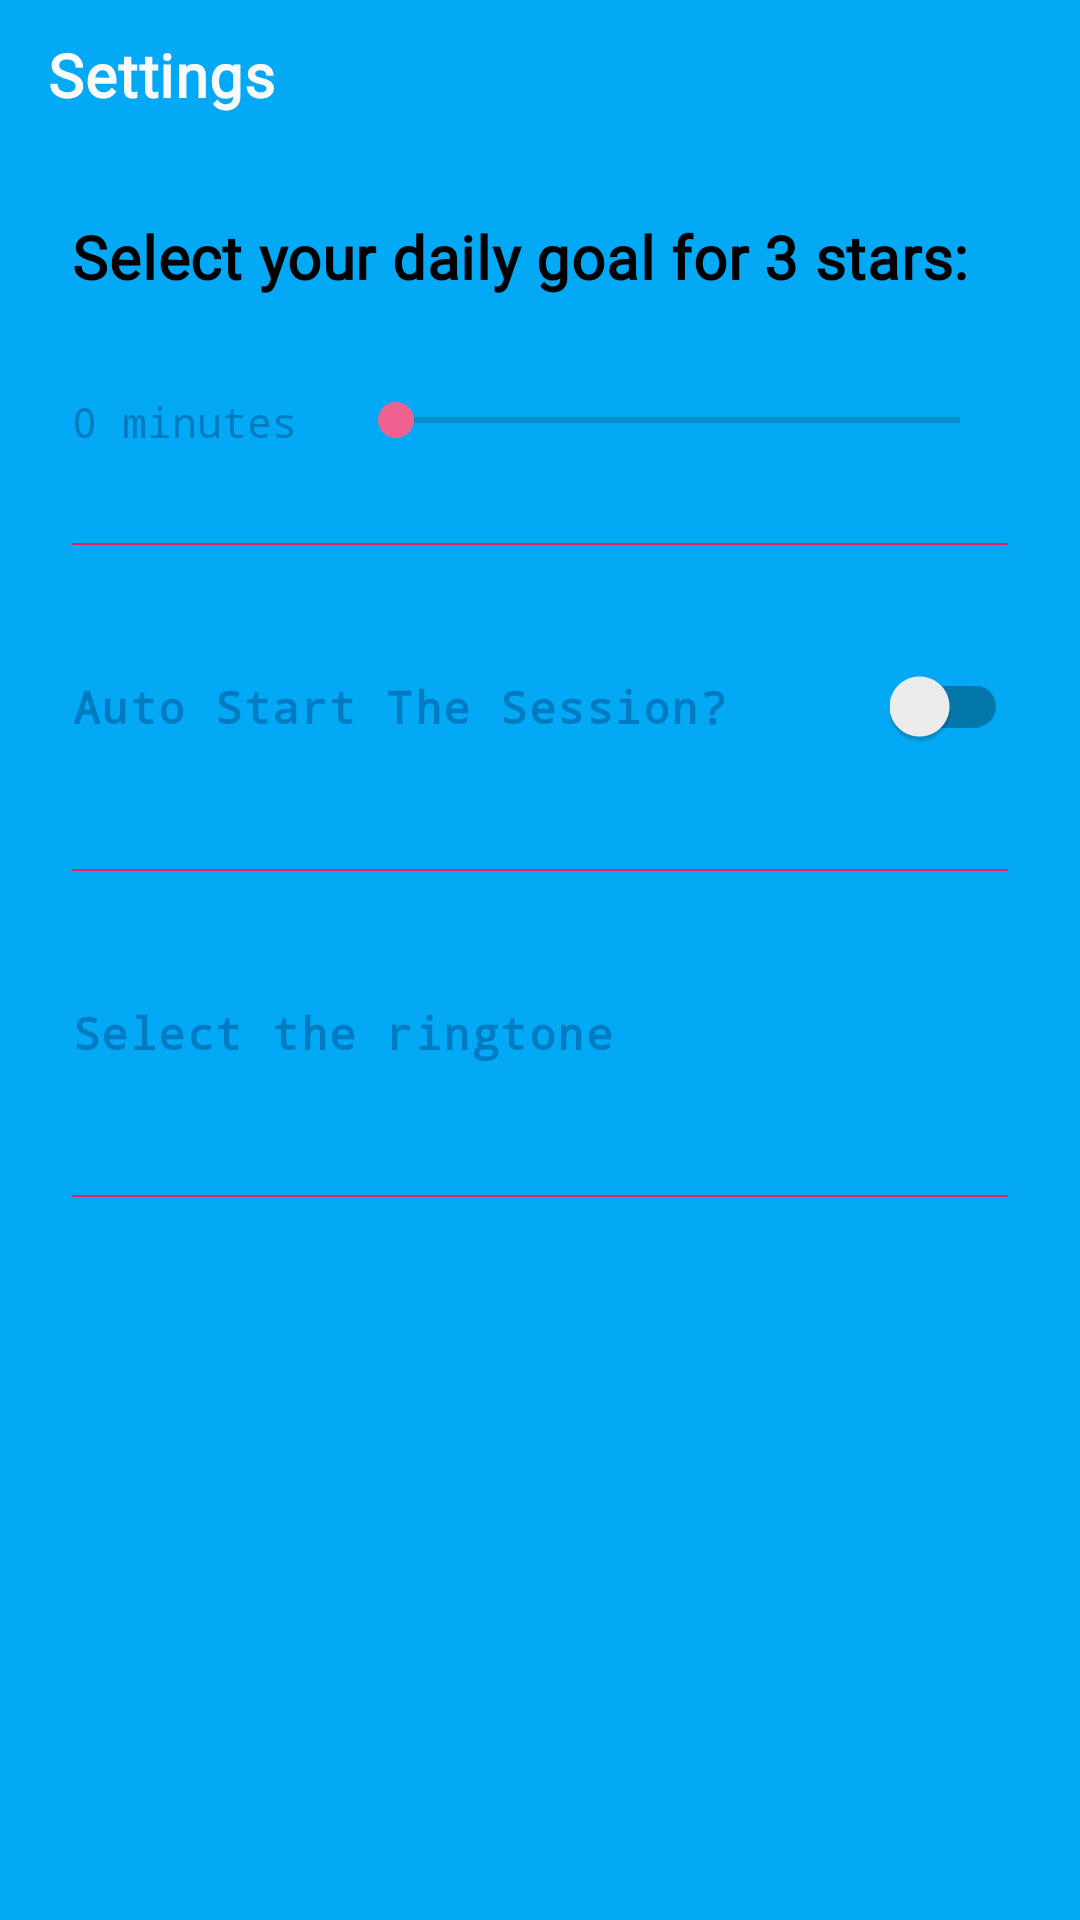

Reconstruct the res/layout file that produces this screen, plus the resources it refers to.
<!-- AndroidManifest.xml: application theme AppTheme.NoActionBar -->
<!-- res/layout/activity_settings.xml -->
<?xml version="1.0" encoding="utf-8"?>
<androidx.constraintlayout.widget.ConstraintLayout xmlns:android="http://schemas.android.com/apk/res/android"
    xmlns:app="http://schemas.android.com/apk/res-auto"
    xmlns:tools="http://schemas.android.com/tools"
    android:layout_width="match_parent"
    android:layout_height="match_parent"
    android:background="@color/primaryColor"
    tools:context=".ui.activities.SettingsActivity">

    <androidx.appcompat.widget.Toolbar
        android:id="@+id/toolbar"
        android:layout_width="match_parent"
        android:layout_height="50dp"
        app:titleTextAppearance="@style/TextAppearance.MdcTypographyStyles.Headline6"
        app:layout_constraintTop_toTopOf="parent"
        app:title="Settings"
        app:titleTextColor="@color/primaryTextColor" />

    <androidx.constraintlayout.widget.ConstraintLayout
        android:layout_width="match_parent"
        android:layout_height="0dp"
        android:layout_marginTop="6dp"
        android:layout_marginStart="8dp"
        android:layout_marginEnd="8dp"
        android:background="@drawable/background_white"
        app:layout_constraintBottom_toBottomOf="parent"
        app:layout_constraintTop_toBottomOf="@id/toolbar">

        <TextView
            android:id="@+id/select_goal"
            android:layout_width="wrap_content"
            android:layout_height="wrap_content"
            android:layout_marginStart="16dp"
            android:layout_marginTop="16dp"
            android:text="Select your daily goal for 3 stars:"
            android:textColor="@android:color/black"
            android:textAppearance="@style/TextAppearance.MdcTypographyStyles.Headline6"
            android:textStyle="bold"
            app:layout_constraintStart_toStartOf="parent"
            app:layout_constraintTop_toTopOf="parent" />

        <TextView
            android:id="@+id/tv_seekBar"
            android:layout_width="wrap_content"
            android:layout_height="wrap_content"
            android:fontFamily="monospace"
            android:text="0 minutes"
            android:textColor="@color/primaryDarkColor"
            android:textSize="14sp"
            app:layout_constraintStart_toStartOf="@id/select_goal"
            android:layout_marginBottom="6dp"
            app:layout_constraintTop_toTopOf="@id/seekBar" />

        <SeekBar
            android:id="@+id/seekBar"
            style="@style/Widget.AppCompat.SeekBar"
            android:layout_width="0dp"
            android:layout_height="wrap_content"
            android:layout_marginStart="16dp"
            android:layout_marginTop="32dp"
            android:max="600"
            android:progress="0"
            app:layout_constraintEnd_toEndOf="parent"
            android:layout_marginEnd="16dp"
            app:layout_constraintWidth_percent="0.64"
            app:layout_constraintTop_toBottomOf="@id/select_goal" />


        <View
            android:id="@+id/divider1"
            android:layout_width="0dp"
            android:layout_height="0.5dp"
            android:layout_marginTop="32dp"
            android:background="@color/secondaryDarkColor"
            app:layout_constraintEnd_toEndOf="@id/seekBar"
            app:layout_constraintStart_toStartOf="@id/tv_seekBar"
            app:layout_constraintTop_toBottomOf="@id/seekBar" />

        <TextView
            android:layout_width="wrap_content"
            android:layout_height="wrap_content"
            android:fontFamily="monospace"
            android:text="Auto Start The Session?"
            android:textColor="@color/primaryDarkColor"
            android:textAppearance="@style/TextAppearance.MdcTypographyStyles.Caption"

            android:textSize="15sp"
            android:textStyle="bold"
            app:layout_constraintBottom_toTopOf="@id/divider2"
            app:layout_constraintStart_toStartOf="@id/divider1"
            app:layout_constraintTop_toTopOf="@id/divider1" />

        <androidx.appcompat.widget.SwitchCompat
            android:id="@+id/auto_start_switch"
            android:layout_width="wrap_content"
            android:layout_height="wrap_content"
            app:layout_constraintBottom_toTopOf="@id/divider2"
            app:layout_constraintEnd_toEndOf="@id/divider1"
            app:layout_constraintTop_toTopOf="@id/divider1" />

        <View
            android:id="@+id/divider2"
            android:layout_width="0dp"
            android:layout_height="0.5dp"
            android:layout_marginTop="108dp"
            android:background="@color/secondaryDarkColor"
            app:layout_constraintEnd_toEndOf="@id/seekBar"
            app:layout_constraintStart_toStartOf="@id/tv_seekBar"
            app:layout_constraintTop_toBottomOf="@id/divider1" />

        <TextView
            android:layout_width="wrap_content"
            android:layout_height="wrap_content"
            android:fontFamily="monospace"
            android:text="Select the ringtone"
            android:textAppearance="@style/TextAppearance.MdcTypographyStyles.Caption"
            android:textColor="@color/primaryDarkColor"
            android:textSize="15sp"
            android:textStyle="bold"
            app:layout_constraintBottom_toTopOf="@id/divider3"
            app:layout_constraintStart_toStartOf="@id/divider1"
            app:layout_constraintTop_toTopOf="@id/divider2" />

        <View
            android:id="@+id/divider3"
            android:layout_width="0dp"
            android:layout_height="0.5dp"
            android:layout_marginTop="108dp"
            android:background="@color/secondaryDarkColor"
            app:layout_constraintEnd_toEndOf="@id/seekBar"
            app:layout_constraintStart_toStartOf="@id/tv_seekBar"
            app:layout_constraintTop_toBottomOf="@id/divider2" />
    </androidx.constraintlayout.widget.ConstraintLayout>
</androidx.constraintlayout.widget.ConstraintLayout>
<!-- resources referenced by this layout -->
<resources>
  <color name="primaryColor">#03a9f4</color>
  <color name="primaryDarkColor">#007ac1</color>
  <color name="primaryTextColor">#fafafa</color>
  <color name="secondaryDarkColor">#E91E63</color>
  <style name="TextAppearance.MdcTypographyStyles.Caption" parent="TextAppearance.MaterialComponents.Caption">
          <item name="fontFamily">@font/roboto</item>
          <item name="android:fontFamily">@font/roboto</item>
          <item name="android:textSize">12sp</item>
      </style>
  <style name="TextAppearance.MdcTypographyStyles.Headline6" parent="TextAppearance.MaterialComponents.Headline6">
          <item name="fontFamily">@font/roboto</item>
          <item name="android:fontFamily">@font/roboto</item>
          <item name="android:textSize">20sp</item>
          <item name="android:textStyle">bold</item>
      </style>
  <style name="AppTheme.NoActionBar" parent="Theme.AppCompat.Light.NoActionBar">
          
          <item name="colorPrimary">@color/colorPrimary</item>
          <item name="colorPrimaryDark">@color/colorPrimaryDark</item>
          <item name="colorAccent">@color/colorAccent</item>
      </style>
  <color name="colorPrimary">@color/primaryColor</color>
  <color name="colorPrimaryDark">@color/primaryDarkColor</color>
  <color name="colorAccent">@color/secondaryColor</color>
  <color name="secondaryColor">#F06292</color>
</resources>
